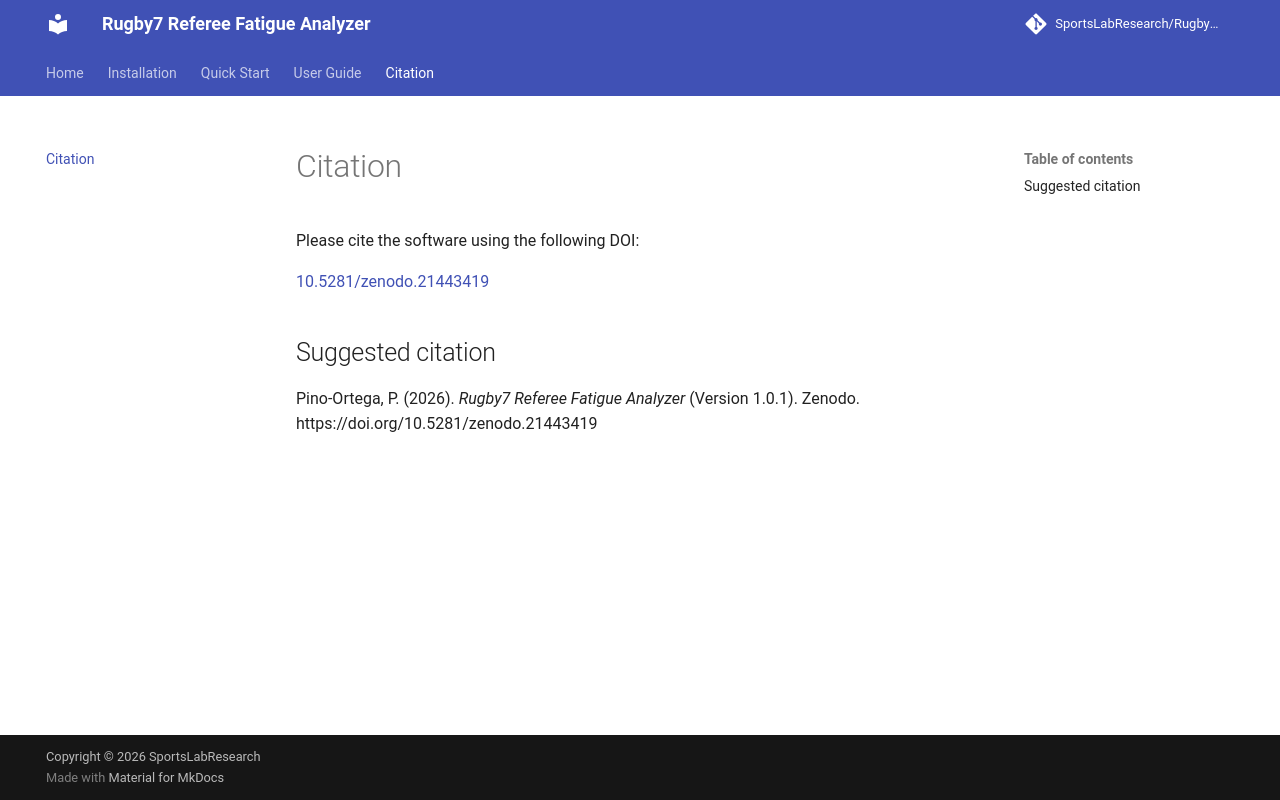

repository: SportsLabResearch/Rugby7-Referee-Fatigue-Analyzer · page: citation/index.html · generator: mkdocs

# Citation

Please cite the software using the following DOI:

[10.5281/zenodo.21443419](https://doi.org/10.5281/zenodo.21443419)

## Suggested citation

Pino-Ortega, P. (2026). *Rugby7 Referee Fatigue Analyzer* (Version 1.0.1). Zenodo. https://doi.org/10.5281/zenodo.21443419
